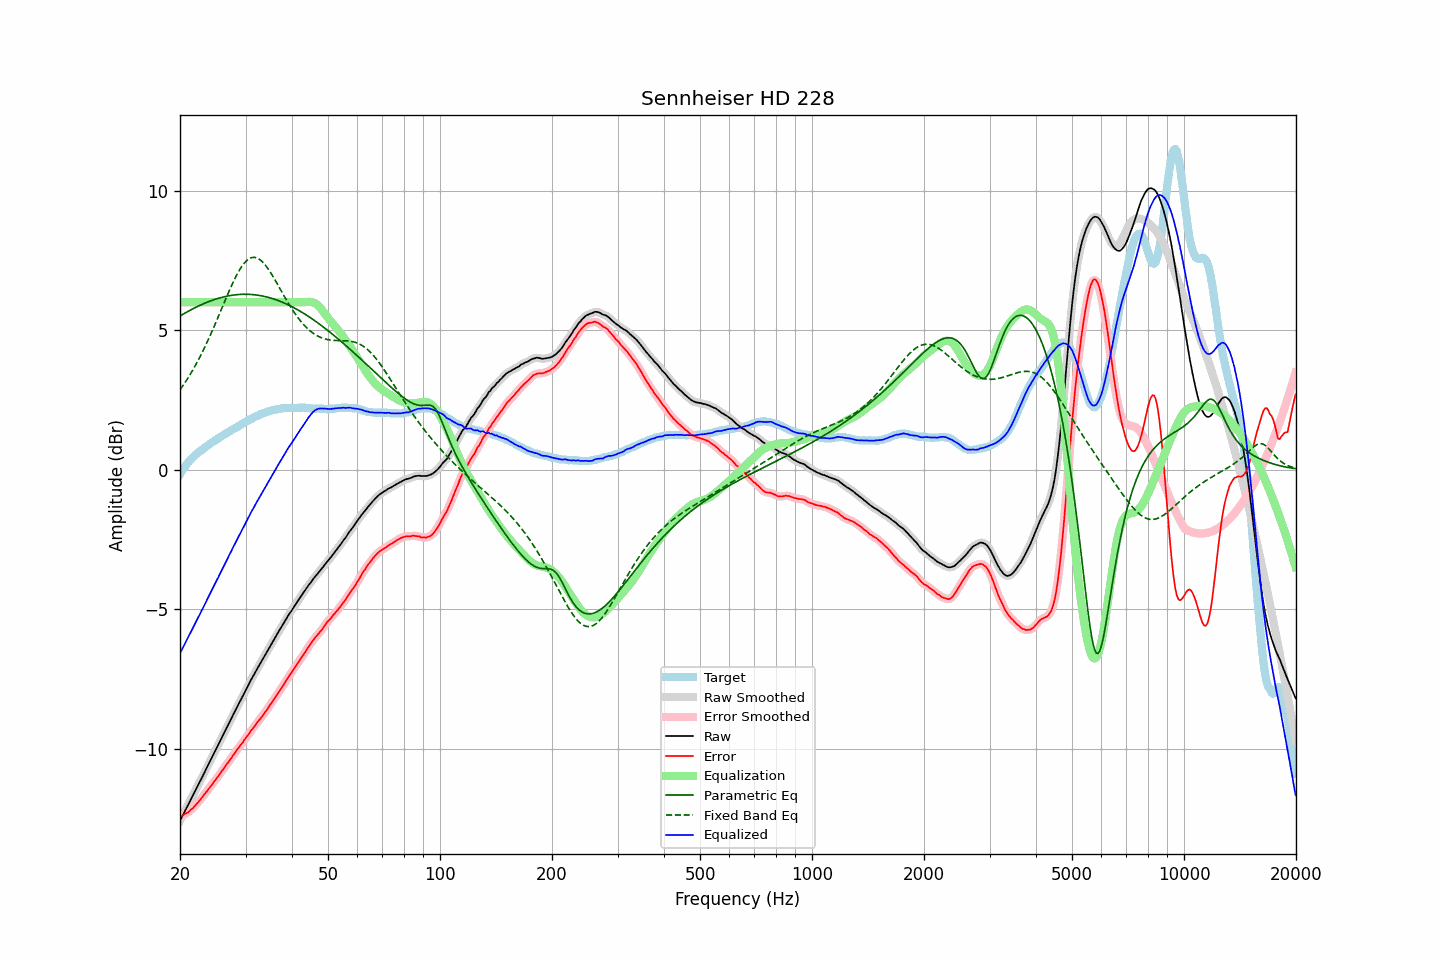

The file beside this chart, header and first rows:
frequency, raw, error, smoothed, error_smoothed, equalization, parametric_eq, fixed_band_eq, equalized_raw, equalized_smoothed, target
20.00, -12.58, -12.42, -12.58, -12.42, 6.00, 5.51, 2.86, -6.58, -6.58, -0.16
20.20, -12.47, -12.40, -12.46, -12.40, 6.00, 5.54, 2.94, -6.47, -6.46, -0.07
20.40, -12.35, -12.38, -12.35, -12.37, 6.00, 5.57, 3.02, -6.35, -6.35, 0.02
20.61, -12.24, -12.33, -12.24, -12.34, 6.00, 5.61, 3.11, -6.24, -6.24, 0.09
20.81, -12.12, -12.31, -12.13, -12.31, 6.00, 5.64, 3.20, -6.12, -6.13, 0.18
21.02, -12.02, -12.28, -12.01, -12.27, 6.00, 5.67, 3.29, -6.02, -6.01, 0.26
21.23, -11.91, -12.23, -11.90, -12.23, 6.00, 5.70, 3.38, -5.91, -5.90, 0.32
21.44, -11.78, -12.16, -11.79, -12.17, 6.00, 5.73, 3.48, -5.78, -5.79, 0.38
21.66, -11.68, -12.13, -11.67, -12.12, 6.00, 5.76, 3.57, -5.68, -5.67, 0.45
21.87, -11.56, -12.06, -11.56, -12.06, 6.00, 5.79, 3.68, -5.56, -5.56, 0.50
22.09, -11.44, -11.99, -11.45, -12.00, 6.00, 5.82, 3.78, -5.44, -5.45, 0.55
22.31, -11.33, -11.93, -11.33, -11.93, 6.00, 5.85, 3.89, -5.33, -5.33, 0.60
22.54, -11.22, -11.86, -11.22, -11.86, 6.00, 5.88, 4.00, -5.22, -5.22, 0.65
22.76, -11.10, -11.79, -11.11, -11.79, 6.00, 5.90, 4.11, -5.10, -5.11, 0.69
22.99, -11.00, -11.72, -10.99, -11.72, 6.00, 5.93, 4.22, -5.00, -4.99, 0.73
23.22, -10.88, -11.64, -10.87, -11.65, 6.00, 5.95, 4.34, -4.88, -4.87, 0.77
23.45, -10.75, -11.57, -10.76, -11.57, 6.00, 5.98, 4.46, -4.75, -4.76, 0.82
23.69, -10.64, -11.49, -10.64, -11.49, 6.00, 6.00, 4.58, -4.64, -4.64, 0.86
23.92, -10.52, -11.42, -10.52, -11.42, 6.00, 6.02, 4.71, -4.52, -4.52, 0.90
24.16, -10.40, -11.35, -10.41, -11.35, 6.00, 6.05, 4.84, -4.40, -4.41, 0.95
24.40, -10.29, -11.28, -10.29, -11.27, 6.00, 6.07, 4.97, -4.29, -4.29, 0.99
24.65, -10.18, -11.19, -10.18, -11.20, 6.00, 6.09, 5.10, -4.18, -4.18, 1.01
24.89, -10.06, -11.12, -10.06, -11.12, 6.00, 6.11, 5.23, -4.06, -4.06, 1.06
25.14, -9.94, -11.04, -9.95, -11.04, 6.00, 6.12, 5.37, -3.94, -3.95, 1.09
25.39, -9.83, -10.97, -9.83, -10.96, 6.00, 6.14, 5.51, -3.83, -3.83, 1.13
25.65, -9.72, -10.89, -9.72, -10.89, 6.00, 6.16, 5.64, -3.72, -3.72, 1.17
25.91, -9.60, -10.80, -9.60, -10.81, 6.00, 6.17, 5.78, -3.60, -3.60, 1.20
26.16, -9.48, -10.73, -9.48, -10.72, 6.00, 6.19, 5.92, -3.48, -3.48, 1.24
26.43, -9.37, -10.64, -9.37, -10.64, 6.00, 6.20, 6.06, -3.37, -3.37, 1.27
26.69, -9.25, -10.56, -9.25, -10.56, 6.00, 6.21, 6.19, -3.25, -3.25, 1.31
26.96, -9.14, -10.49, -9.13, -10.48, 6.00, 6.23, 6.33, -3.14, -3.13, 1.35
27.23, -9.02, -10.40, -9.02, -10.40, 6.00, 6.24, 6.46, -3.02, -3.02, 1.38
27.50, -8.91, -10.32, -8.90, -10.32, 6.00, 6.25, 6.59, -2.91, -2.90, 1.42
27.77, -8.78, -10.23, -8.79, -10.24, 6.00, 6.25, 6.71, -2.78, -2.79, 1.45
28.05, -8.67, -10.16, -8.67, -10.16, 6.00, 6.26, 6.83, -2.67, -2.67, 1.49
28.33, -8.56, -10.07, -8.56, -10.07, 6.00, 6.27, 6.95, -2.56, -2.56, 1.51
28.62, -8.45, -9.99, -8.45, -9.99, 6.00, 6.27, 7.05, -2.45, -2.45, 1.54
28.90, -8.33, -9.92, -8.34, -9.92, 6.00, 6.28, 7.15, -2.33, -2.34, 1.58
29.19, -8.23, -9.84, -8.22, -9.84, 6.00, 6.28, 7.25, -2.23, -2.22, 1.61
29.48, -8.11, -9.78, -8.11, -9.77, 6.00, 6.28, 7.33, -2.11, -2.11, 1.66
29.78, -8.00, -9.68, -8.00, -9.69, 6.00, 6.28, 7.40, -2.00, -2.00, 1.68
30.08, -7.89, -9.61, -7.89, -9.61, 6.00, 6.28, 7.46, -1.89, -1.89, 1.72
30.38, -7.78, -9.53, -7.77, -9.52, 6.00, 6.28, 7.52, -1.78, -1.77, 1.75
30.68, -7.67, -9.45, -7.66, -9.45, 6.00, 6.28, 7.56, -1.67, -1.66, 1.79
30.99, -7.55, -9.35, -7.55, -9.37, 6.00, 6.28, 7.59, -1.55, -1.55, 1.81
31.30, -7.45, -9.29, -7.45, -9.29, 6.00, 6.27, 7.60, -1.45, -1.45, 1.85
31.61, -7.35, -9.22, -7.34, -9.21, 6.00, 6.27, 7.61, -1.35, -1.34, 1.87
31.93, -7.24, -9.14, -7.24, -9.14, 6.00, 6.26, 7.60, -1.24, -1.24, 1.90
32.24, -7.13, -9.06, -7.14, -9.06, 6.00, 6.25, 7.58, -1.13, -1.14, 1.92
32.57, -7.04, -8.99, -7.03, -8.99, 6.00, 6.25, 7.55, -1.04, -1.03, 1.95
32.89, -6.93, -8.92, -6.93, -8.92, 6.00, 6.24, 7.51, -0.93, -0.93, 1.99
33.22, -6.83, -8.84, -6.83, -8.84, 6.00, 6.23, 7.46, -0.83, -0.83, 2.01
33.55, -6.73, -8.76, -6.74, -8.76, 6.00, 6.21, 7.40, -0.73, -0.74, 2.03
33.89, -6.64, -8.68, -6.63, -8.68, 6.00, 6.20, 7.34, -0.64, -0.63, 2.04
34.23, -6.54, -8.61, -6.53, -8.60, 6.00, 6.19, 7.26, -0.54, -0.53, 2.07
34.57, -6.43, -8.52, -6.43, -8.52, 6.00, 6.17, 7.18, -0.43, -0.43, 2.09
34.92, -6.33, -8.43, -6.33, -8.43, 6.00, 6.16, 7.09, -0.33, -0.33, 2.10
35.27, -6.23, -8.35, -6.23, -8.35, 6.00, 6.14, 7.00, -0.23, -0.23, 2.13
35.62, -6.13, -8.26, -6.13, -8.26, 6.00, 6.12, 6.91, -0.13, -0.13, 2.14
35.97, -6.03, -8.18, -6.03, -8.18, 6.00, 6.10, 6.81, -0.03, -0.03, 2.14
... 635 more rows
